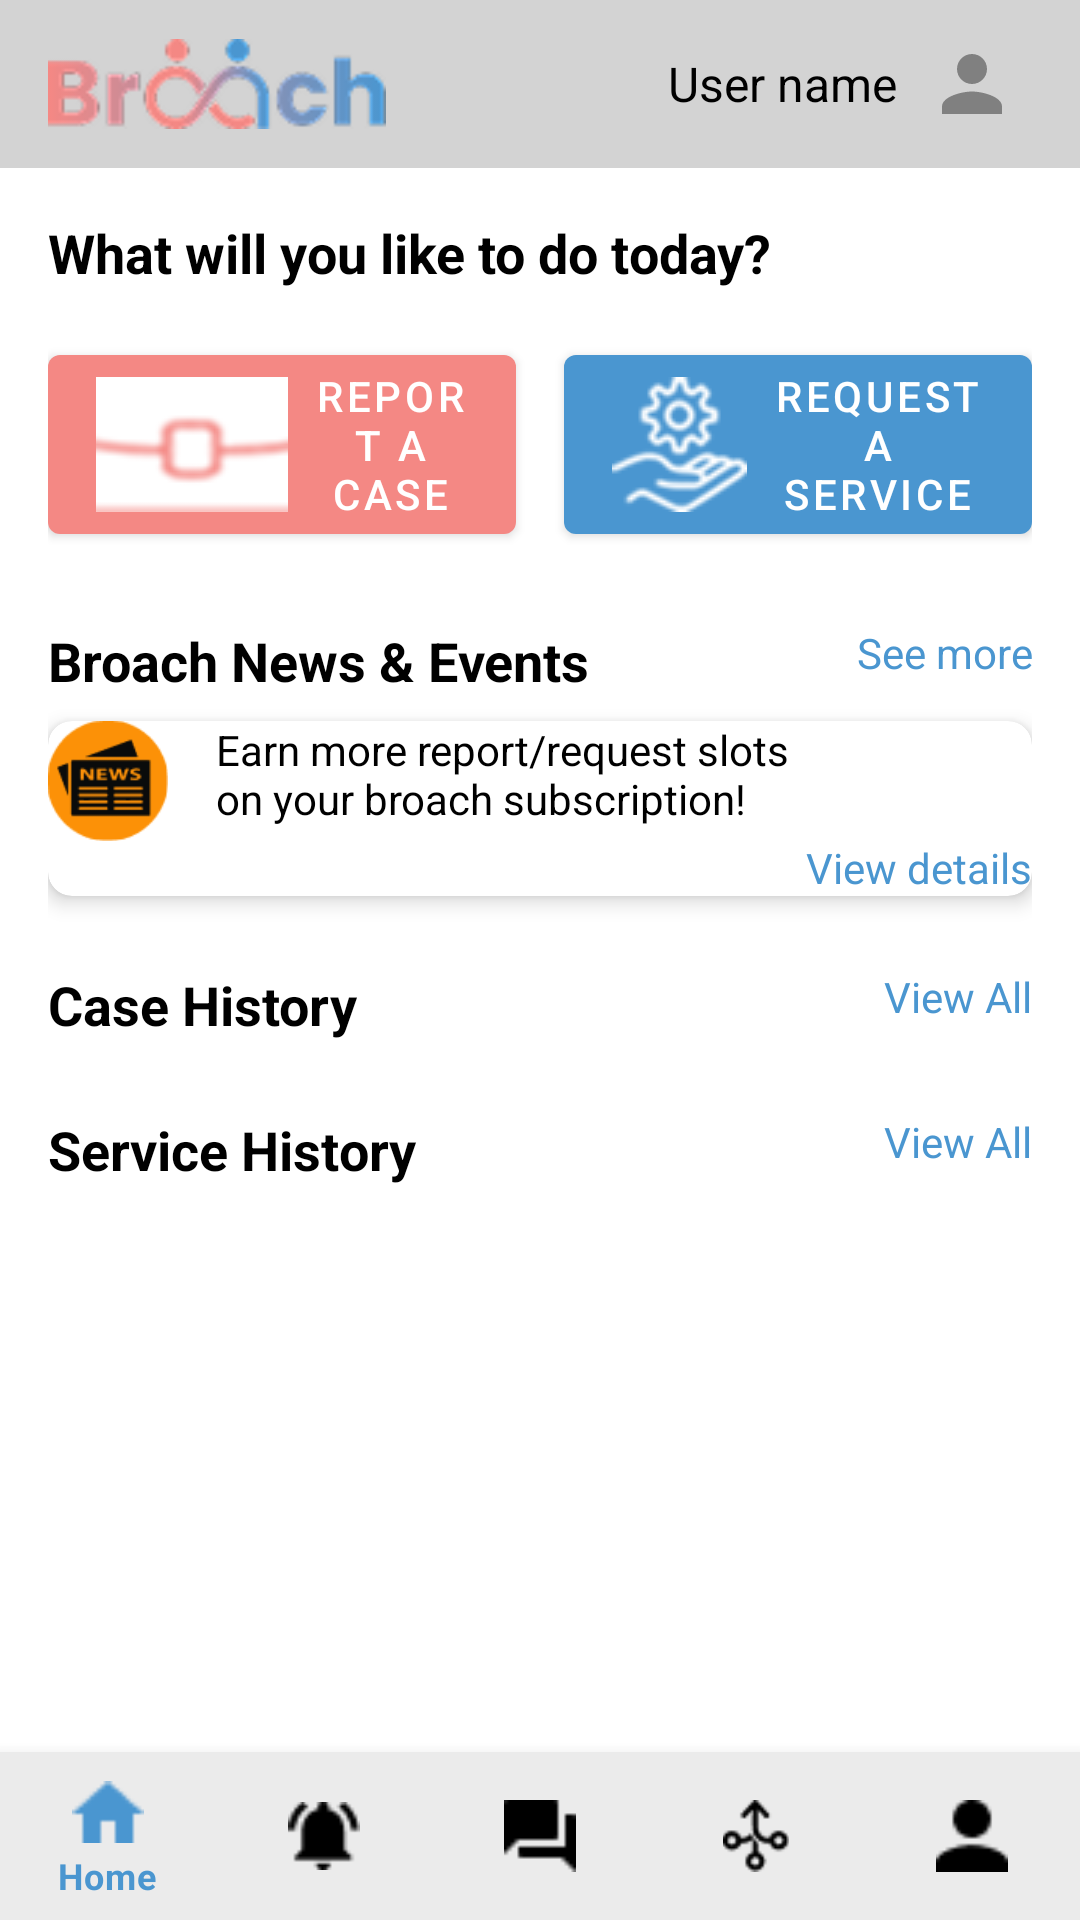

Produce the Android XML layout that renders to this screen, including the resource entries it uses.
<!-- AndroidManifest.xml: application theme Theme.Broach -->
<!-- res/layout/fragment_requester_home.xml -->
<?xml version="1.0" encoding="utf-8"?>
<androidx.constraintlayout.widget.ConstraintLayout xmlns:android="http://schemas.android.com/apk/res/android"
    xmlns:app="http://schemas.android.com/apk/res-auto"
    xmlns:tools="http://schemas.android.com/tools"
    android:layout_width="match_parent"
    android:layout_height="match_parent"
    android:background="@color/white"
    tools:context=".features.home.ui.RequesterHomeFragment">

    
    <com.google.android.material.appbar.AppBarLayout
        android:id="@+id/app_bar_layout"
        android:layout_width="0dp"
        android:layout_height="wrap_content"
        app:layout_constraintTop_toTopOf="parent"
        app:layout_constraintStart_toStartOf="parent"
        app:layout_constraintEnd_toEndOf="parent">

        <com.google.android.material.appbar.MaterialToolbar
            android:id="@+id/toolbar"
            android:layout_width="match_parent"
            android:layout_height="?attr/actionBarSize"
            android:background="@color/light_gray"
            app:title="">

            <ImageView
                android:id="@+id/iv_logo"
                android:layout_width="wrap_content"
                android:layout_height="30dp"
                android:layout_gravity="start|center_vertical"
                android:adjustViewBounds="true"
                android:contentDescription="@string/logo_dsc"
                android:src="@drawable/logo_1" />

            <ImageView
                android:id="@+id/iv_profile"
                android:layout_width="40dp"
                android:layout_height="40dp"
                android:layout_gravity="end|center_vertical"
                android:layout_marginEnd="16dp"
                android:padding="5dp"
                android:contentDescription="@string/person"
                android:src="@drawable/ic_person"/>

            <TextView
                android:id="@+id/tv_greeting"
                android:layout_width="wrap_content"
                android:layout_height="wrap_content"
                android:layout_gravity="end|center_vertical"
                android:layout_marginEnd="5dp"
                android:text="@string/hi_name"
                android:textColor="@color/black"
                android:textSize="16sp" />

        </com.google.android.material.appbar.MaterialToolbar>
    </com.google.android.material.appbar.AppBarLayout>

    <ScrollView
        android:layout_width="0dp"
        android:layout_height="0dp"
        app:layout_constraintTop_toBottomOf="@id/app_bar_layout"
        app:layout_constraintBottom_toTopOf="@id/bottom_navigation"
        app:layout_constraintStart_toStartOf="parent"
        app:layout_constraintEnd_toEndOf="parent">

        <LinearLayout
            android:layout_width="match_parent"
            android:layout_height="wrap_content"
            android:orientation="vertical"
            android:padding="16dp">

            <TextView
                android:id="@+id/tv_action_prompt"
                android:layout_width="wrap_content"
                android:layout_height="wrap_content"
                android:text="@string/what"
                android:textStyle="bold"
                android:textSize="18sp"
                android:textColor="@color/black"/>

            
            <LinearLayout
                android:layout_width="match_parent"
                android:layout_height="wrap_content"
                android:orientation="horizontal"
                android:layout_marginTop="16dp">
                <com.google.android.material.button.MaterialButton
                    android:id="@+id/btn_report_case"
                    android:layout_width="0dp"
                    android:layout_weight="1"
                    android:layout_height="wrap_content"
                    app:backgroundTint="@color/primary_color1"
                    android:text="@string/report_a_case"
                    app:icon="@drawable/ic_case"
                    android:layout_marginEnd="8dp"/>
                <com.google.android.material.button.MaterialButton
                    android:id="@+id/btn_request_service"
                    android:layout_width="0dp"
                    android:layout_weight="1"
                    android:layout_height="wrap_content"
                    app:backgroundTint="@color/primary_color2"
                    android:text="@string/request_a_service"
                    app:icon="@drawable/ic_service"
                    android:layout_marginStart="8dp"/>
            </LinearLayout>

            
            <RelativeLayout
                android:layout_width="match_parent"
                android:layout_height="wrap_content"
                android:layout_marginTop="24dp">
                <TextView
                    android:id="@+id/tv_news_header"
                    android:layout_width="wrap_content"
                    android:layout_height="wrap_content"
                    android:text="@string/broach_news_amp_events"
                    android:textStyle="bold"
                    android:textSize="18sp"
                    android:textColor="@color/black"
                    android:layout_alignParentStart="true"/>

                <TextView
                    android:layout_width="wrap_content"
                    android:layout_height="wrap_content"
                    android:gravity="end"
                    android:text="@string/see_more1"
                    android:textColor="@color/primary_color2"
                    android:layout_alignParentEnd="true"/>
            </RelativeLayout>

            <com.google.android.material.card.MaterialCardView
                android:layout_width="match_parent"
                android:layout_height="wrap_content"
                android:layout_marginTop="8dp"
                app:cardCornerRadius="8dp"
                app:cardElevation="4dp">
                
                <LinearLayout
                    android:layout_width="match_parent"
                    android:layout_height="wrap_content"
                    android:orientation="horizontal"
                    android.padding="16dp">
                    <ImageView
                        android:layout_width="40dp"
                        android:layout_height="40dp"
                        android:contentDescription="@string/news"
                        android:src="@drawable/ic_news"/>
                    <LinearLayout
                        android:layout_width="0dp"
                        android:layout_weight="1"
                        android:layout_height="wrap_content"
                        android:orientation="vertical"
                        android:layout_marginStart="16dp">
                        <TextView
                            android:layout_width="wrap_content"
                            android:layout_height="wrap_content"
                            android:text="@string/earn"
                            android:textColor="@color/black"/>
                        <TextView
                            android:layout_width="wrap_content"
                            android:layout_height="wrap_content"
                            android:layout_gravity="end"
                            android:text="@string/view_details"
                            android:textColor="@color/primary_color2"
                            android:layout_marginTop="4dp"/>
                    </LinearLayout>
                </LinearLayout>
            </com.google.android.material.card.MaterialCardView>

            
            <RelativeLayout
                android:layout_width="match_parent"
                android:layout_height="wrap_content"
                android:layout_marginTop="24dp">
                <TextView
                    android:layout_width="wrap_content"
                    android:layout_height="wrap_content"
                    android:text="@string/case_history"
                    android:textStyle="bold"
                    android:textSize="18sp"
                    android:textColor="@color/black"
                    android:layout_alignParentStart="true"/>
                <TextView
                    android:layout_width="wrap_content"
                    android:layout_height="wrap_content"
                    android:text="@string/view_all"
                    android:textColor="@color/primary_color2"
                    android:layout_alignParentEnd="true"/>
            </RelativeLayout>

            <androidx.recyclerview.widget.RecyclerView
                android:id="@+id/rv_case_history"
                android:layout_width="match_parent"
                android:layout_height="wrap_content"
                android:layout_marginTop="8dp"
                android:visibility="gone"
                tools:listitem="@layout/item_case_history_requester"
                tools:itemCount="1"/>

            
            <RelativeLayout
                android:layout_width="match_parent"
                android:layout_height="wrap_content"
                android:layout_marginTop="24dp">
                <TextView
                    android:layout_width="wrap_content"
                    android:layout_height="wrap_content"
                    android:text="@string/service_history"
                    android:textStyle="bold"
                    android:textSize="18sp"
                    android:textColor="@color/black"
                    android:layout_alignParentStart="true"/>
                <TextView
                    android:layout_width="wrap_content"
                    android:layout_height="wrap_content"
                    android:text="@string/view_all"
                    android:textColor="@color/primary_color2"
                    android:layout_alignParentEnd="true"/>
            </RelativeLayout>

            <androidx.recyclerview.widget.RecyclerView
                android:id="@+id/rv_service_history"
                android:layout_width="match_parent"
                android:layout_height="wrap_content"
                android:layout_marginTop="8dp"
                android:visibility="gone"
                tools:listitem="@layout/item_service_history_requester"
                tools:itemCount="1"/>

        </LinearLayout>
    </ScrollView>

    
    <com.google.android.material.bottomnavigation.BottomNavigationView
        android:id="@+id/bottom_navigation"
        android:layout_width="0dp"
        android:layout_height="wrap_content"
        android:background="@color/bottom_nav_item_color"
        app:menu="@menu/bottom_nav_menu"
        app:itemIconTint="@color/bottom_nav_icon_color_selector"
        app:itemTextColor="@color/bottom_nav_icon_color_selector"
        app:layout_constraintBottom_toBottomOf="parent"
        app:layout_constraintStart_toStartOf="parent"
        app:layout_constraintEnd_toEndOf="parent" />

</androidx.constraintlayout.widget.ConstraintLayout>
<!-- res/layout/item_case_history_requester.xml (included above) -->
<?xml version="1.0" encoding="utf-8"?>
<com.google.android.material.card.MaterialCardView xmlns:android="http://schemas.android.com/apk/res/android"
    xmlns:app="http://schemas.android.com/apk/res-auto"
    android:layout_width="match_parent"
    android:layout_height="wrap_content"
    android:layout_marginTop="8dp"
    app:cardCornerRadius="8dp"
    app:cardElevation="4dp">

    <androidx.constraintlayout.widget.ConstraintLayout
        android:layout_width="match_parent"
        android:layout_height="wrap_content"
        android:padding="16dp">

        <TextView
            android:id="@+id/tv_date"
            android:layout_width="wrap_content"
            android:layout_height="wrap_content"
            android:layout_marginTop="2dp"
            android:layout_marginBottom="5dp"
            android:text="@string/_16_06_2024"
            app:layout_constraintEnd_toEndOf="parent"
            app:layout_constraintHorizontal_bias="0.0"
            app:layout_constraintStart_toStartOf="parent"
            app:layout_constraintTop_toTopOf="parent" />

        <TextView
            android:id="@+id/tv_time"
            android:layout_width="wrap_content"
            android:layout_height="wrap_content"
            android:text="@string/time"
            app:layout_constraintEnd_toEndOf="parent"
            app:layout_constraintTop_toTopOf="parent" />

        <ImageView
            android:id="@+id/iv_org_logo"
            android:layout_width="60dp"
            android:layout_height="40dp"
            android:layout_margin="10dp"
            android:contentDescription="@string/box"
            android:src="@drawable/ic_box"
            app:layout_constraintStart_toStartOf="parent"
            app:layout_constraintTop_toBottomOf="@id/tv_date"  />

        <TextView
            android:id="@+id/tv_org_name"
            android:layout_width="wrap_content"
            android:layout_height="wrap_content"
            android:layout_margin="10dp"
            android:text="@string/foundation"
            android:textColor="@color/black"
            android:textStyle="bold"
            app:layout_constraintStart_toEndOf="@id/iv_org_logo"
            app:layout_constraintTop_toBottomOf="@id/tv_date"  />

        <TextView
            android:id="@+id/tv_case_type"
            android:layout_width="wrap_content"
            android:layout_height="wrap_content"
            android:layout_margin="2dp"
            android:text="@string/case_ty"
            app:layout_constraintStart_toStartOf="@id/tv_org_name"
            app:layout_constraintTop_toBottomOf="@id/tv_org_name" />

    </androidx.constraintlayout.widget.ConstraintLayout>
</com.google.android.material.card.MaterialCardView>
<!-- res/layout/item_service_history_requester.xml (included above) -->
<?xml version="1.0" encoding="utf-8"?>
<com.google.android.material.card.MaterialCardView xmlns:android="http://schemas.android.com/apk/res/android"
    xmlns:app="http://schemas.android.com/apk/res-auto"
    android:layout_width="match_parent"
    android:layout_height="wrap_content"
    android:layout_marginTop="8dp"
    app:cardCornerRadius="8dp"
    app:cardElevation="4dp">

    <androidx.constraintlayout.widget.ConstraintLayout
        android:layout_width="match_parent"
        android:layout_height="wrap_content"
        android:padding="16dp">

        <TextView
            android:id="@+id/tv_date"
            android:layout_width="wrap_content"
            android:layout_height="wrap_content"
            android:text="@string/date_"
            app:layout_constraintEnd_toEndOf="parent"
            app:layout_constraintHorizontal_bias="0.0"
            app:layout_constraintStart_toStartOf="parent"
            app:layout_constraintTop_toTopOf="parent" />

        <TextView
            android:id="@+id/tv_time"
            android:layout_width="wrap_content"
            android:layout_height="wrap_content"
            android:text="@string/time"
            app:layout_constraintEnd_toEndOf="parent"
            app:layout_constraintTop_toTopOf="parent" />

        <ImageView
            android:id="@+id/iv_org_logo"
            android:layout_width="60dp"
            android:layout_height="40dp"
            android:layout_margin="10dp"
            android:contentDescription="@string/box"
            android:src="@drawable/ic_box"
            app:layout_constraintStart_toStartOf="parent"
            app:layout_constraintTop_toBottomOf="@id/tv_date"  />

        <TextView
            android:id="@+id/tv_org_name"
            android:layout_width="wrap_content"
            android:layout_height="wrap_content"
            android:layout_margin="10dp"
            android:text="@string/services"
            android:textColor="@color/black"
            android:textStyle="bold"
            app:layout_constraintStart_toEndOf="@id/iv_org_logo"
            app:layout_constraintTop_toBottomOf="@id/tv_date" />

        <TextView
            android:id="@+id/tv_service_type"
            android:layout_width="wrap_content"
            android:layout_height="wrap_content"
            android:layout_margin="5dp"
            android:text="@string/service_ty"
            app:layout_constraintStart_toStartOf="@id/tv_org_name"
            app:layout_constraintTop_toBottomOf="@id/tv_org_name" />



    </androidx.constraintlayout.widget.ConstraintLayout>
</com.google.android.material.card.MaterialCardView>
<!-- resources referenced by this layout -->
<resources>
  <color name="black">#FF000000</color>
  <color name="bottom_nav_item_color">#EBEBEB</color>
  <color name="light_gray">#D3D3D3</color>
  <color name="primary_color1">#F48884</color>
  <color name="primary_color2">#4A96D0</color>
  <color name="white">#FFFFFFFF</color>
  <!-- drawable ic_box: png bitmap (drawable, 2430 bytes) -->
  <!-- drawable ic_case: png bitmap (drawable, 2241 bytes) -->
  <!-- drawable ic_news: png bitmap (drawable, 2625 bytes) -->
  <!-- drawable ic_person (drawable) -->
  <?xml version="1.0" encoding="utf-8"?>
  <vector xmlns:android="http://schemas.android.com/apk/res/android"
      android:width="24dp"
      android:height="24dp"
      android:viewportWidth="24"
      android:viewportHeight="24">
      <path
          android:fillColor="@color/gray"
          android:pathData="M12,12c2.21,0 4,-1.79 4,-4s-1.79,-4 -4,-4 -4,1.79 -4,4 1.79,4 4,4zM12,14c-2.67,0 -8,1.34 -8,4v2h16v-2c0,-2.66 -5.33,-4 -8,-4z" />
  </vector>
  <!-- drawable ic_service: png bitmap (drawable, 3252 bytes) -->
  <!-- drawable logo_1: png bitmap (drawable, 6525 bytes) -->
  <string name="_16_06_2024">16-06-2025</string>
  <string name="box">box</string>
  <string name="broach_news_amp_events">Broach News &amp;amp; Events</string>
  <string name="case_history">Case History</string>
  <string name="case_ty">Case type</string>
  <string name="date_">20-05-2025</string>
  <string name="earn">Earn more report/request slots\non your broach subscription!</string>
  <string name="foundation">Foundation name</string>
  <string name="hi_name">User name</string>
  <string name="logo_dsc" />
  <string name="news">news</string>
  <string name="person">person</string>
  <string name="report_a_case">Report a Case</string>
  <string name="request_a_service">Request a Service</string>
  <string name="see_more1">See more</string>
  <string name="service_history">Service History</string>
  <string name="service_ty">Service type</string>
  <string name="services">Foundation name</string>
  <string name="time">20:16</string>
  <string name="view_all">View All</string>
  <string name="view_details">View details</string>
  <string name="what">What will you like to do today?</string>
  <style name="Theme.Broach" parent="Theme.MaterialComponents.Light.NoActionBar">
      </style>
  <color name="gray">#808080</color>
</resources>
